Run: headless pygame with SDL's dummy video driver; simulated clock (each Clock.tick advances the game by its frame time, no real sleeping); random seed 0; keys injected as events and as key.get_pressed() state; no mouse input.
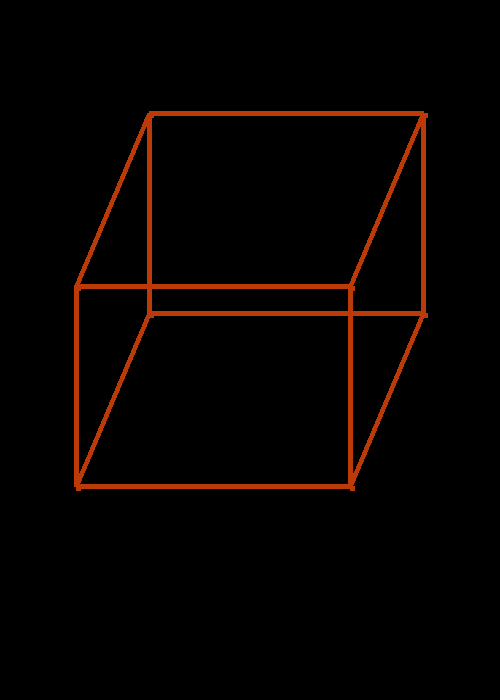
Frame 1 of 4 · flips 1–60 · no input
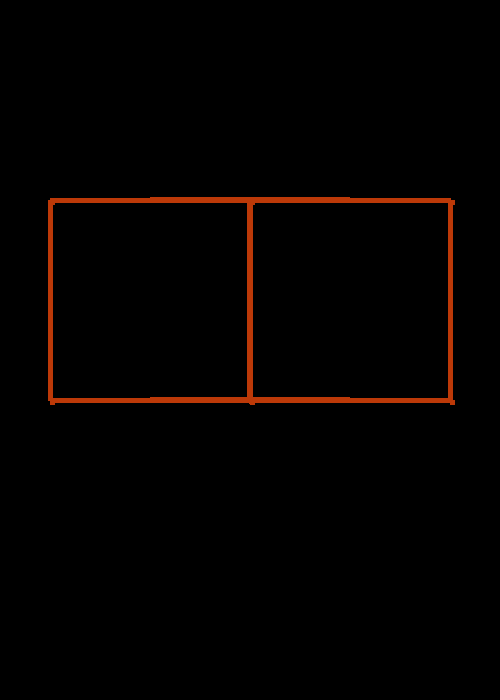
Frame 2 of 4 · flips 61–180 · tapped SPACE, RETURN · held RIGHT (→), D
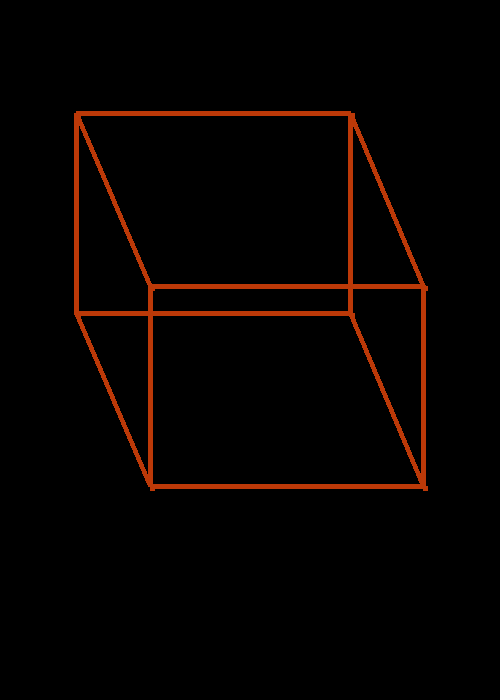
Frame 3 of 4 · flips 181–300 · held DOWN (↓), S
Frame 4 of 4 · flips 301–420 · held LEFT (←), A, UP (↑), W · screen same as frame 1, image omitted

The pygame program that drew these frames:

import pygame, math

WIDTH = 500
HEIGHT = 700
FPS = 30

BLACK = (0, 0, 0)
step = 1

pygame.init()
pygame.mixer.init()
screen = pygame.display.set_mode((WIDTH, HEIGHT))
pygame.display.set_caption("My Game")
clock = pygame.time.Clock()

brick = pygame.Surface((5, 5))
brick.fill((0xbc, 0x39, 0x08))
rect1 = brick.get_rect()
rect2 = brick.get_rect()
rect3 = brick.get_rect()
rect4 = brick.get_rect()
rect5 = brick.get_rect()
rect6 = brick.get_rect()
rect7 = brick.get_rect()
rect8 = brick.get_rect()

def point(step, n):
    global WIDTH, HEIGHT
    r = 200

    angle_1 = (2 * math.pi / 360) * (step % 360)
    angle_2 = (2 * math.pi / 360) * (step // 90 % 2 * 90 - step % 90)
    x, y = r * math.cos(angle_1), r * math.sin(angle_1) * math.cos(angle_2)
    return x // 1 + WIDTH // 2, y // 1 + HEIGHT - n

running = True
while running:
    # Держим цикл на правильной скорости
    clock.tick(FPS)
    # Ввод процесса (события)
    for event in pygame.event.get():
        if event.type == pygame.QUIT:
            running = False

    rect1.x, rect1.y = point(step, 300)
    rect2.x, rect2.y = point(step + 90, 300)
    rect3.x, rect3.y = point(step + 180, 300)
    rect4.x, rect4.y = point(step + 270, 300)

    rect5.x, rect5.y = point(step, 500)
    rect6.x, rect6.y = point(step + 90, 500)
    rect7.x, rect7.y = point(step + 180, 500)
    rect8.x, rect8.y = point(step + 270, 500)

    step += 1


    screen.fill(BLACK)
    screen.blit(brick, rect1)
    screen.blit(brick, rect2)
    screen.blit(brick, rect3)
    screen.blit(brick, rect4)

    screen.blit(brick, rect5)
    screen.blit(brick, rect6)
    screen.blit(brick, rect7)
    screen.blit(brick, rect8)

    pygame.draw.line(screen, (0xbc, 0x39, 0x08), [rect1.x, rect1.y], [rect2.x, rect2.y], 5)
    pygame.draw.line(screen, (0xbc, 0x39, 0x08), [rect2.x, rect2.y], [rect3.x, rect3.y], 5)
    pygame.draw.line(screen, (0xbc, 0x39, 0x08), [rect3.x, rect3.y], [rect4.x, rect4.y], 5)
    pygame.draw.line(screen, (0xbc, 0x39, 0x08), [rect4.x, rect4.y], [rect1.x, rect1.y], 5)

    pygame.draw.line(screen, (0xbc, 0x39, 0x08), [rect5.x, rect5.y], [rect6.x, rect6.y], 5)
    pygame.draw.line(screen, (0xbc, 0x39, 0x08), [rect6.x, rect6.y], [rect7.x, rect7.y], 5)
    pygame.draw.line(screen, (0xbc, 0x39, 0x08), [rect7.x, rect7.y], [rect8.x, rect8.y], 5)
    pygame.draw.line(screen, (0xbc, 0x39, 0x08), [rect8.x, rect8.y], [rect5.x, rect5.y], 5)

    pygame.draw.line(screen, (0xbc, 0x39, 0x08), [rect1.x, rect1.y], [rect5.x, rect5.y], 5)
    pygame.draw.line(screen, (0xbc, 0x39, 0x08), [rect2.x, rect2.y], [rect6.x, rect6.y], 5)
    pygame.draw.line(screen, (0xbc, 0x39, 0x08), [rect3.x, rect3.y], [rect7.x, rect7.y], 5)
    pygame.draw.line(screen, (0xbc, 0x39, 0x08), [rect4.x, rect4.y], [rect8.x, rect8.y], 5)
    # После отрисовки всего, переворачиваем экран
    pygame.display.flip()

pygame.quit()
